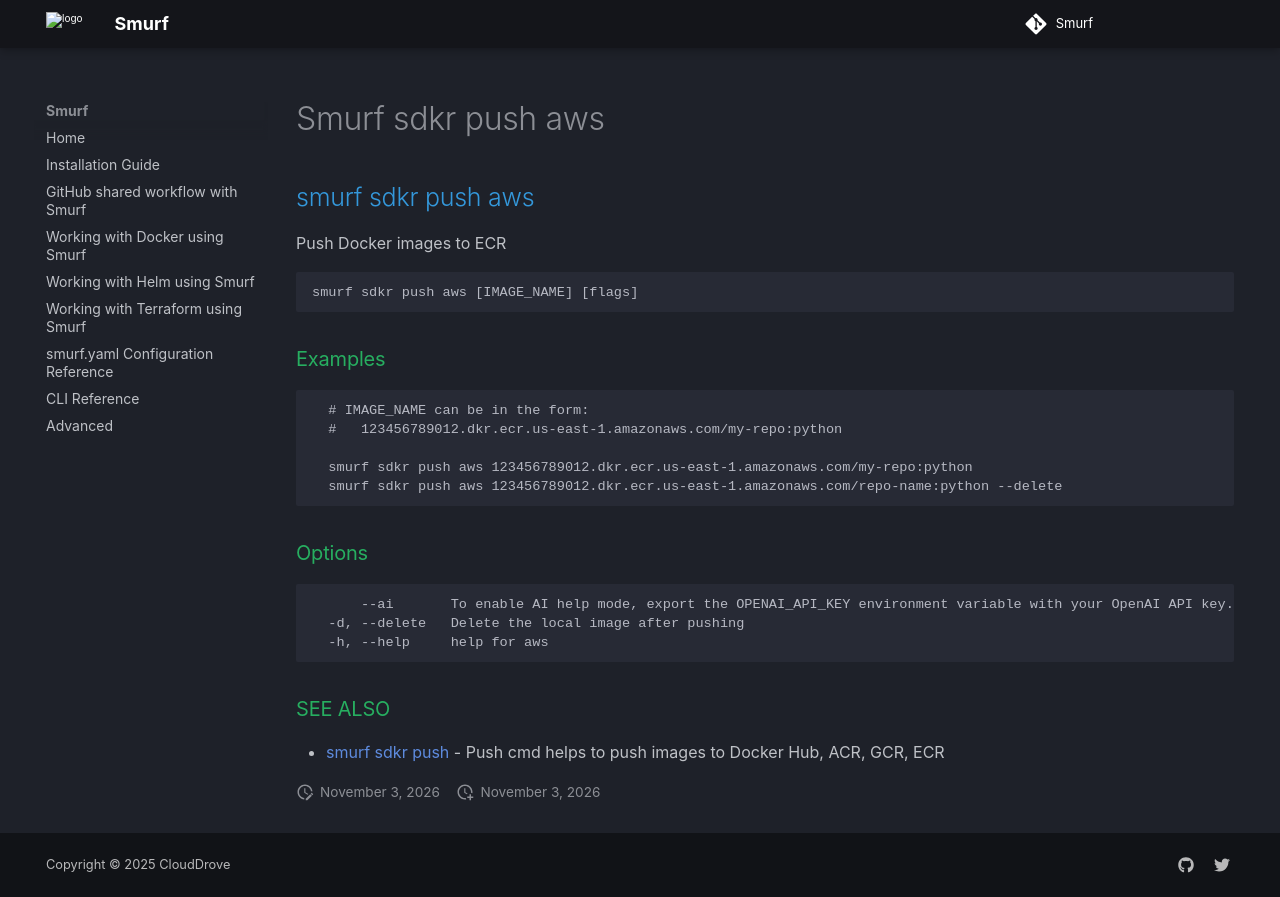

repository: clouddrove/smurf · page: cli/smurf_sdkr_push_aws/index.html · generator: mkdocs

## smurf sdkr push aws

Push Docker images to ECR

```
smurf sdkr push aws [IMAGE_NAME] [flags]
```

### Examples

```

  # IMAGE_NAME can be in the form:
  #   123456789012.dkr.ecr.us-east-1.amazonaws.com/my-repo:python

  smurf sdkr push aws 123456789012.dkr.ecr.us-east-1.amazonaws.com/my-repo:python
  smurf sdkr push aws 123456789012.dkr.ecr.us-east-1.amazonaws.com/repo-name:python --delete

```

### Options

```
      --ai       To enable AI help mode, export the OPENAI_API_KEY environment variable with your OpenAI API key.
  -d, --delete   Delete the local image after pushing
  -h, --help     help for aws
```

### SEE ALSO

* [smurf sdkr push](smurf_sdkr_push.md)	 - Push cmd helps to push images to Docker Hub, ACR, GCR, ECR
